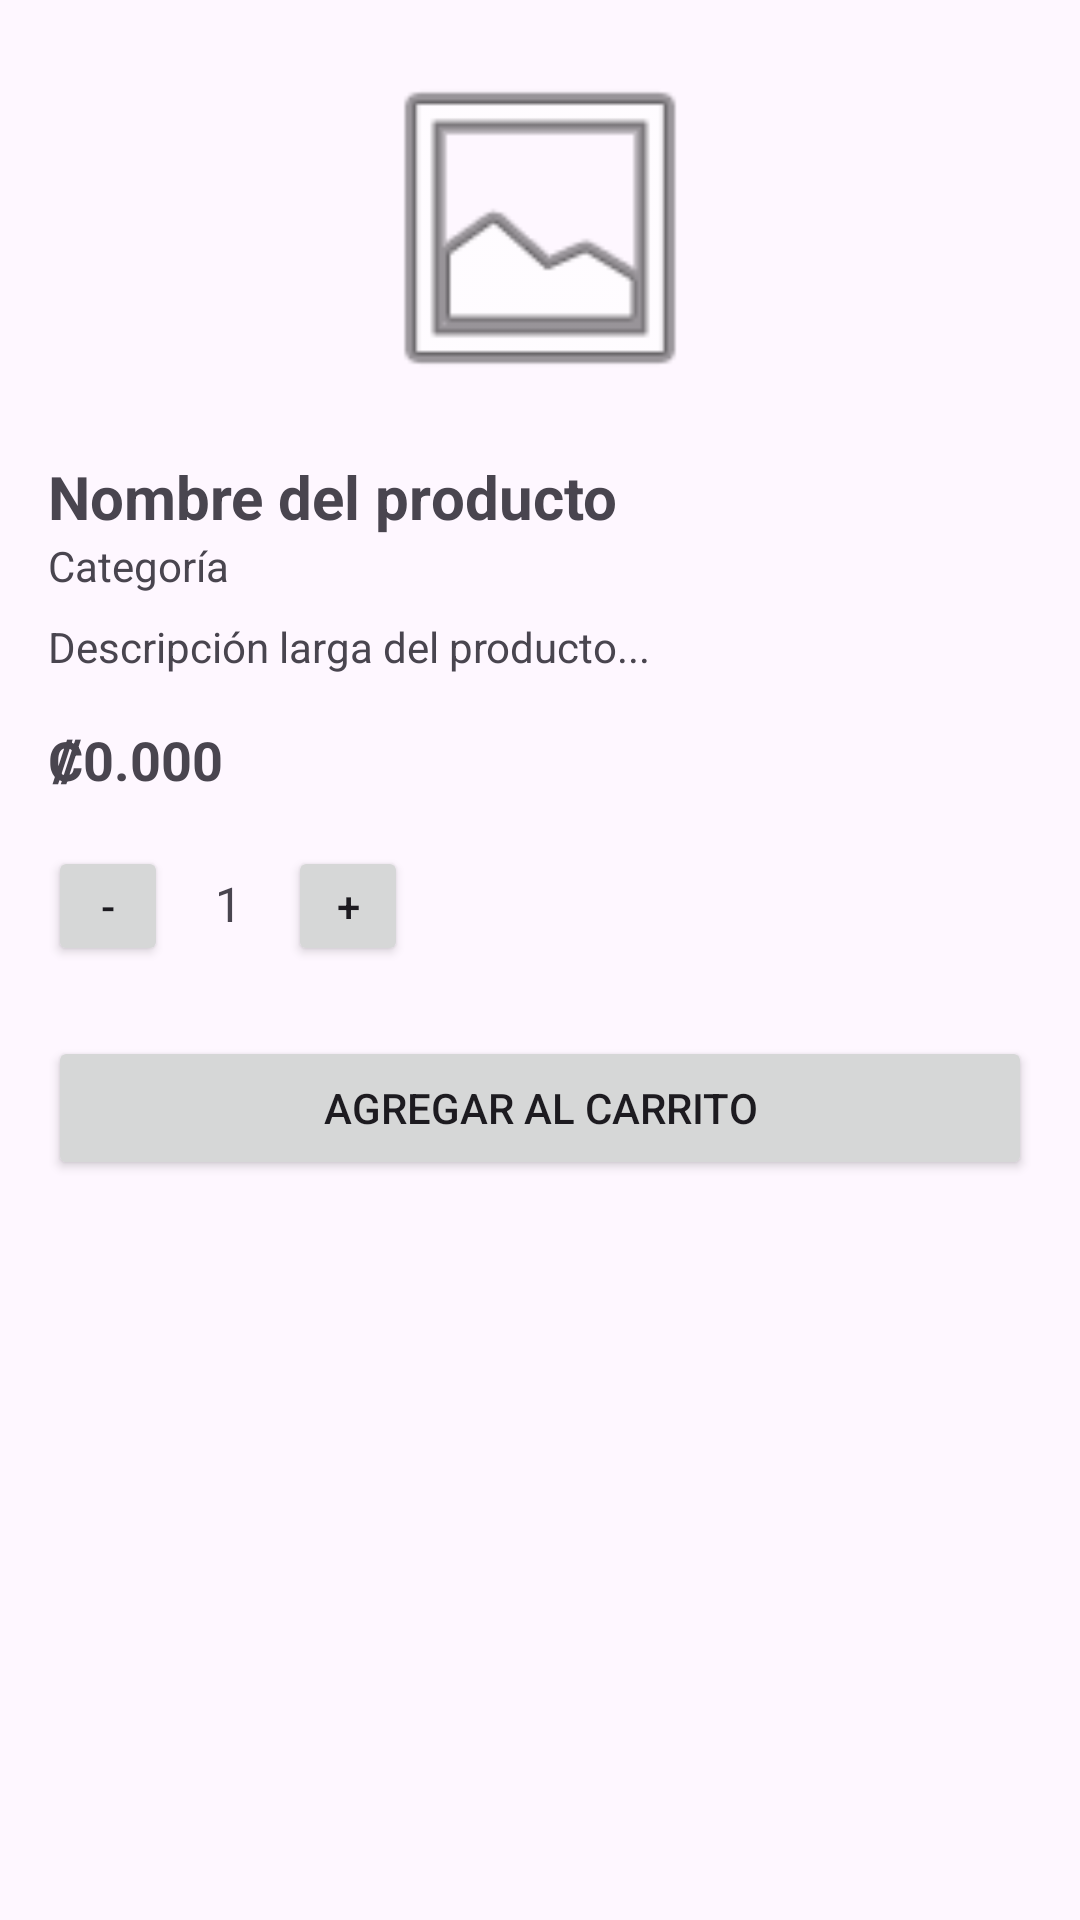

Produce the Android XML layout that renders to this screen, including the resource entries it uses.
<!-- AndroidManifest.xml: application theme Theme.MenuGo -->
<!-- res/layout/activity_product_detail.xml -->
<?xml version="1.0" encoding="utf-8"?>
<androidx.constraintlayout.widget.ConstraintLayout xmlns:android="http://schemas.android.com/apk/res/android"
    xmlns:app="http://schemas.android.com/apk/res-auto"
    xmlns:tools="http://schemas.android.com/tools"
    android:id="@+id/mainProductDetail"
    android:layout_width="match_parent"
    android:layout_height="match_parent"
    android:padding="16dp"
    tools:context=".ProductDetailActivity">

    <ImageView
        android:id="@+id/imgProductDetail"
        android:layout_width="120dp"
        android:layout_height="120dp"
        android:src="@android:drawable/ic_menu_gallery"
        android:contentDescription="Imagen producto"
        app:layout_constraintTop_toTopOf="parent"
        app:layout_constraintStart_toStartOf="parent"
        app:layout_constraintEnd_toEndOf="parent" />

    <TextView
        android:id="@+id/txtProductNameDetail"
        android:layout_width="0dp"
        android:layout_height="wrap_content"
        android:layout_marginTop="16dp"
        android:text="Nombre del producto"
        android:textSize="20sp"
        android:textStyle="bold"
        app:layout_constraintTop_toBottomOf="@id/imgProductDetail"
        app:layout_constraintStart_toStartOf="parent"
        app:layout_constraintEnd_toEndOf="parent" />

    <TextView
        android:id="@+id/txtProductCategoryDetail"
        android:layout_width="0dp"
        android:layout_height="wrap_content"
        android:text="Categoría"
        android:textSize="14sp"
        app:layout_constraintTop_toBottomOf="@id/txtProductNameDetail"
        app:layout_constraintStart_toStartOf="parent"
        app:layout_constraintEnd_toEndOf="parent" />

    <TextView
        android:id="@+id/txtProductDescriptionDetail"
        android:layout_width="0dp"
        android:layout_height="wrap_content"
        android:layout_marginTop="8dp"
        android:text="Descripción larga del producto..."
        app:layout_constraintTop_toBottomOf="@id/txtProductCategoryDetail"
        app:layout_constraintStart_toStartOf="parent"
        app:layout_constraintEnd_toEndOf="parent" />

    <TextView
        android:id="@+id/txtProductPriceDetail"
        android:layout_width="wrap_content"
        android:layout_height="wrap_content"
        android:layout_marginTop="16dp"
        android:text="₡0.000"
        android:textSize="18sp"
        android:textStyle="bold"
        app:layout_constraintTop_toBottomOf="@id/txtProductDescriptionDetail"
        app:layout_constraintStart_toStartOf="parent" />

    
    <LinearLayout
        android:id="@+id/layoutQuantity"
        android:layout_width="wrap_content"
        android:layout_height="wrap_content"
        android:layout_marginTop="16dp"
        android:orientation="horizontal"
        app:layout_constraintTop_toBottomOf="@id/txtProductPriceDetail"
        app:layout_constraintStart_toStartOf="parent">

        <Button
            android:id="@+id/btnDecrease"
            android:layout_width="40dp"
            android:layout_height="40dp"
            android:text="-" />

        <TextView
            android:id="@+id/txtQuantity"
            android:layout_width="40dp"
            android:layout_height="40dp"
            android:gravity="center"
            android:text="1"
            android:textSize="16sp" />

        <Button
            android:id="@+id/btnIncrease"
            android:layout_width="40dp"
            android:layout_height="40dp"
            android:text="+" />
    </LinearLayout>

    <Button
        android:id="@+id/btnAddToCart"
        android:layout_width="0dp"
        android:layout_height="wrap_content"
        android:layout_marginTop="24dp"
        android:text="Agregar al carrito"
        app:layout_constraintTop_toBottomOf="@id/layoutQuantity"
        app:layout_constraintStart_toStartOf="parent"
        app:layout_constraintEnd_toEndOf="parent" />

    <Button
        android:visibility="gone"
        android:id="@+id/btnEditProduct"
        android:layout_width="0dp"
        android:layout_height="wrap_content"
        android:layout_marginTop="8dp"
        android:text="Editar producto"
        app:layout_constraintTop_toBottomOf="@id/btnAddToCart"
        app:layout_constraintStart_toStartOf="parent"
        app:layout_constraintEnd_toEndOf="parent" />

</androidx.constraintlayout.widget.ConstraintLayout>
<!-- resources referenced by this layout -->
<resources>
  <style name="Theme.MenuGo" parent="Base.Theme.MenuGo" />
  <style name="Base.Theme.MenuGo" parent="Theme.Material3.DayNight.NoActionBar">
          
          
      </style>
</resources>
